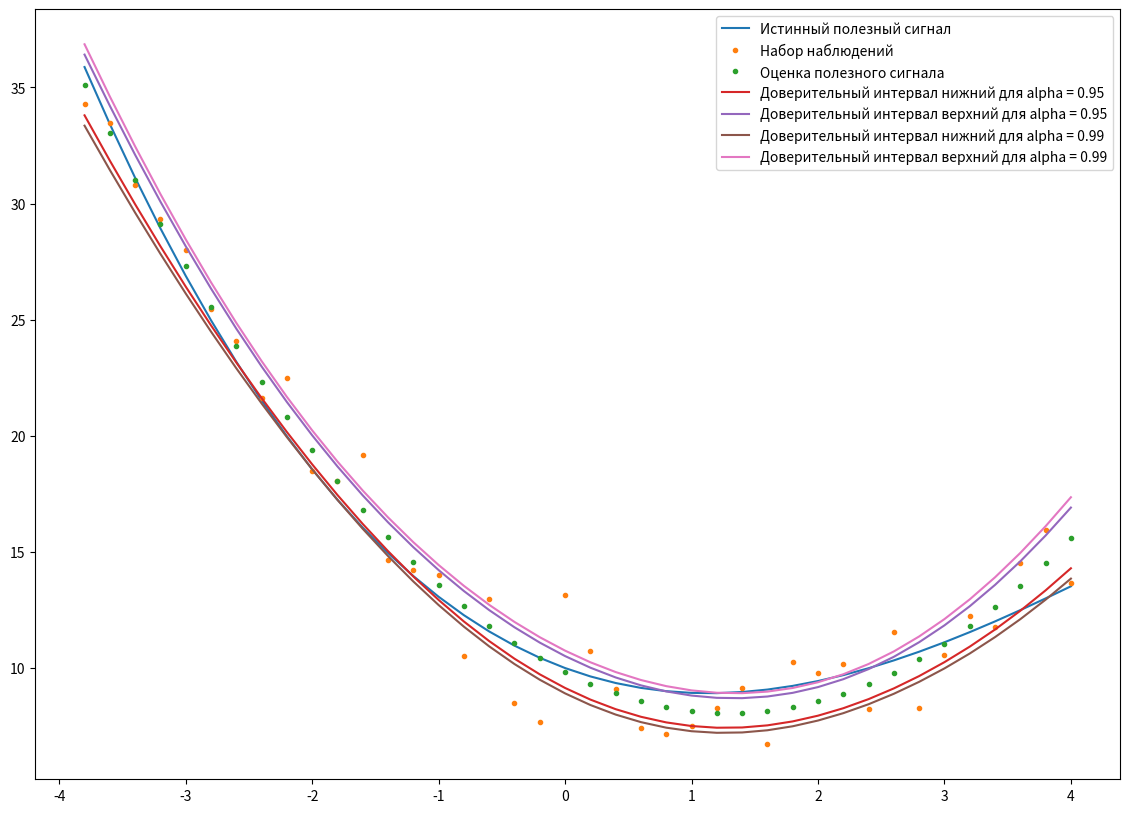
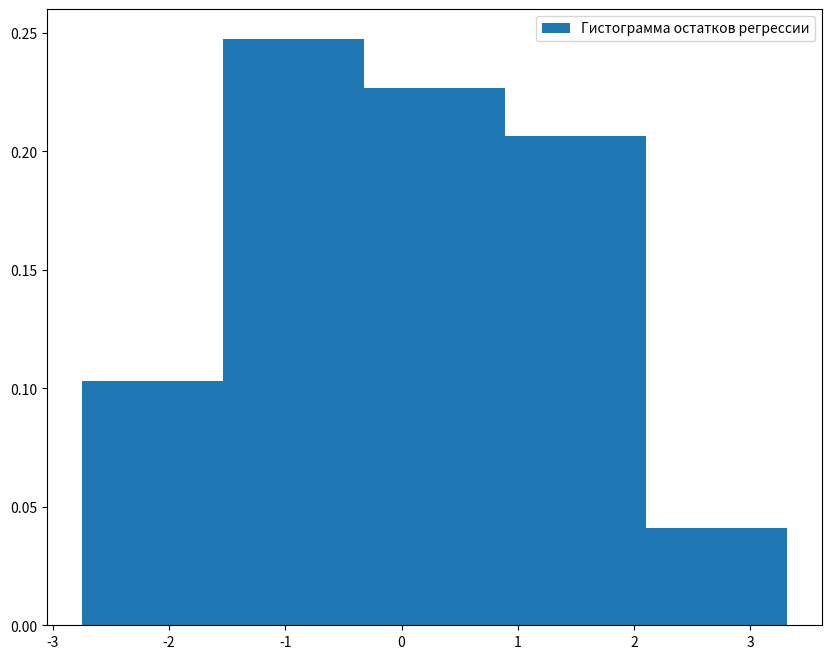

The matplotlib source for these figures, in order:
import numpy as np
import matplotlib.pyplot as plt
from scipy.stats import t, norm, chi2, f

EPS = np.array(
    [-1.57570224093566,
     0.026817652058368,
     -0.327083400768208,
     0.384457963489581,
     1.13092869940426,
     0.496851264054229,
     0.907339535512404,
     0.100098748083528,
     2.49180275180069,
     -0.0728842702874212,
     0.826877669546407,
     3.12941087626926,
     -0.290112040544173,
     0.273222919888945,
     0.945511583398219,
     -1.76916070866538,
     1.40708789619999,
     -2.48341591842828,
     -2.77630227137947,
     3.13991491474395,
     1.10107674176732,
     -0.257722179163009,
     -1.73620920255182,
     -1.84146124965671,
     -1.43220867624349,
     -0.657551650718961,
     0.186855475002093,
     -2.35604061658699,
     1.03240424046648,
     0.334456144504168,
     0.470946667999632,
     -1.76644417119997,
     1.23171894652158,
     -2.41344098737007,
     -0.553993401124847,
     0.712286159261229,
     -0.229382238056625,
     2.02815685186965,
     2.95489535309773,
     0.147225408140916
     ])

n = 40
sigma = 1.6 ** 0.5
theta0 = 10
theta1 = -2
theta2 = 1
theta3 = -0.07

theta = np.array([theta0, theta1, theta2, theta3])


def y(th0, th1, th2, th3, t):
    return th3 * t ** 3 + th2 * t ** 2 + th1 * t + th0


def task_1():
    X = np.zeros((n, 6))

    for i in range(n):
        X[i][0] = 1
        X[i][1] = (-4 + (i + 1) * 8 / n)
        X[i][2] = (-4 + (i + 1) * 8 / n) ** 2
        X[i][3] = (-4 + (i + 1) * 8 / n) ** 3
        X[i][4] = (-4 + (i + 1) * 8 / n) ** 4
        X[i][5] = (-4 + (i + 1) * 8 / n) ** 5

    Y = np.dot(X[:n, :4], theta) + EPS

    def get_stat(p, alpha=0.05):
        X_m = X[:n, :p + 1]

        Theta_m = np.dot(np.dot(np.linalg.inv(np.dot(np.transpose(X_m), X_m)), np.transpose(X_m)), Y)

        quant_m = f.ppf(1 - alpha, 1, n - (p + 1))

        alpha_m = np.linalg.inv(np.dot(np.transpose(X_m), X_m))[p, p]

        hatE = Y - np.dot(X_m, Theta_m)

        NormaE = np.dot(np.transpose(hatE), hatE)
        CentralStatistics = Theta_m[p] / (alpha_m * NormaE) ** 0.5 * (n - (p + 1)) ** 0.5
        # print(p, Theta_m, CentralStatistics, quant_m)
        return Theta_m, CentralStatistics, quant_m

    p = 1
    while True:
        Theta, Z, quant = get_stat(p)
        if abs(Z) > quant:
            p += 1
        else:
            return *get_stat(p - 1)[:2], p - 1


def task_2(p):
    X = np.zeros((40, 4))

    for i in range(40):
        X[i][0] = 1
        X[i][1] = (-4 + (i + 1) * 8 / n)
        X[i][2] = (-4 + (i + 1) * 8 / n) ** 2
        X[i][3] = (-4 + (i + 1) * 8 / n) ** 3

    Y = np.dot(X, theta) + EPS
    X_m = X[:40, :p + 1]
    Theta_m = np.dot(np.dot(np.linalg.inv(np.dot(np.transpose(X_m), X_m)), np.transpose(X_m)), Y)

    hatE = Y - np.dot(X_m, Theta_m)

    NormaE = np.dot(np.transpose(hatE), hatE)

    def get_interval(p, level):
        interval = []
        quant_m = t.ppf(
            q=1 - (1 - level) / 2,
            df=n - (p + 1))
        for i in range(p + 1):
            left = Theta_m[i] - quant_m * (NormaE * np.linalg.inv(np.dot(np.transpose(X_m), X_m))[i, i]) ** 0.5 / (
                    n - (p + 1)) ** 0.5
            right = Theta_m[i] + quant_m * (NormaE * np.linalg.inv(np.dot(np.transpose(X_m), X_m))[i, i]) ** 0.5 / (
                    n - (p + 1)) ** 0.5

            interval.append([left, right])

        return np.array(interval)

    return get_interval(p, level=0.95), get_interval(p, level=0.99)


def task_3(p, hatTheta):
    X = np.zeros((40, 4))

    for i in range(40):
        X[i][0] = 1
        X[i][1] = (-4 + (i + 1) * 8 / n)
        X[i][2] = (-4 + (i + 1) * 8 / n) ** 2
        X[i][3] = (-4 + (i + 1) * 8 / n) ** 3

    Y = np.dot(X, theta) + EPS
    X_m = X[:40, :p + 1]

    hatY = np.dot(X_m, hatTheta)

    Theta_m = np.dot(np.dot(np.linalg.inv(np.dot(np.transpose(X_m), X_m)), np.transpose(X_m)), Y)

    def alpha(i):
        return np.dot(np.dot(X_m[i], np.linalg.inv(np.dot(np.transpose(X_m), X_m))), np.transpose(X_m[i]))

    hatE = Y - np.dot(X_m, Theta_m)

    NormaE = np.dot(np.transpose(hatE), hatE)

    def get_interval(p, level):
        left = np.zeros(n)
        right = np.zeros(n)
        quant_m = t.ppf(q=1 - (1 - level) / 2, df=n - (p + 1))
        for i in range(n):
            left[i] = hatY[i] - quant_m * (NormaE * alpha(i)) ** 0.5 / (n - (p + 1)) ** 0.5
            right[i] = hatY[i] + quant_m * (NormaE * alpha(i)) ** 0.5 / (n - (p + 1)) ** 0.5

        return np.array([left, right]).transpose()

    return get_interval(p, level=0.95), get_interval(p, level=0.99)


def task_4(theta_m, level_095, level_099):
    X = np.zeros((40, 4))

    for i in range(40):
        X[i][0] = 1
        X[i][1] = (-4 + (i + 1) * 8 / n)
        X[i][2] = (-4 + (i + 1) * 8 / n) ** 2
        X[i][3] = (-4 + (i + 1) * 8 / n) ** 3

    X_m = X[:40, :len(theta_m)]

    Y_without_noise = np.dot(X, theta)
    Y_with_noise = np.dot(X, theta) + EPS

    fig = plt.figure(figsize=[14, 10])
    ax = fig.add_subplot(1, 1, 1)

    ax.plot(x := X.transpose()[1], Y_without_noise, label="Истинный полезный сигнал")
    ax.plot(x, Y_with_noise, label="Набор наблюдений", ls='None', marker='.')
    y_check = np.dot(X_m, theta_m)
    print(y_check)
    ax.plot(x, y_check, label="Оценка полезного сигнала", ls='None', marker='.')
    ax.plot(x, [level_095[i][0] for i in range(n)], label="Доверительный интервал нижний для alpha = 0.95")
    ax.plot(x, [level_095[i][1] for i in range(n)], label="Доверительный интервал верхний для alpha = 0.95")
    ax.plot(x, [level_099[i][0] for i in range(n)], label="Доверительный интервал нижний для alpha = 0.99")
    ax.plot(x, [level_099[i][1] for i in range(n)], label="Доверительный интервал верхний для alpha = 0.99")

    ax.legend()


def task_5():
    X = np.zeros((40, 4))

    for i in range(40):
        X[i][0] = 1
        X[i][1] = (-4 + (i + 1) * 8 / n)
        X[i][2] = (-4 + (i + 1) * 8 / n) ** 2
        X[i][3] = (-4 + (i + 1) * 8 / n) ** 3

    Y = np.dot(X, theta) + EPS
    X_m = X[:40, :p + 1]
    Theta_m = np.dot(np.dot(np.linalg.inv(np.dot(np.transpose(X_m), X_m)), np.transpose(X_m)), Y)
    fig = plt.figure(figsize=[10, 8])
    ax = fig.add_subplot(1, 1, 1)
    # Остатки регрессии
    hatE = Y - np.dot(X_m, Theta_m)
    a = ax.hist(hatE, bins=5, density=True, label="Гистограмма остатков регрессии")
    ax.legend()
    normal_hist = np.histogram(hatE, bins=5)
    # return [[x/n for x in normal_hist[0]], a[1]]
    return a

def task_6(p):
    X = np.zeros((40, 4))

    for i in range(40):
        X[i][0] = 1
        X[i][1] = (-4 + (i + 1) * 8 / n)
        X[i][2] = (-4 + (i + 1) * 8 / n) ** 2
        X[i][3] = (-4 + (i + 1) * 8 / n) ** 3

    Y = np.dot(X, theta) + EPS
    X_m = X[:40, :p + 1]
    Theta_m = np.dot(np.dot(np.linalg.inv(np.dot(np.transpose(X_m), X_m)), np.transpose(X_m)), Y)

    hatE = Y - np.dot(X_m, Theta_m)

    NormaE = np.dot(np.transpose(hatE), hatE)

    # print(NormaE)
    # print(hatE, np.var(hatE))
    # dispersion = np.var(hatE)
    dispersion = NormaE/n

    return dispersion


def task_7(gistogramma, p):
    # print(gistogramma)
    X = np.zeros((40, 4))

    for i in range(40):
        X[i][0] = 1
        X[i][1] = (-4 + (i + 1) * 8 / n)
        X[i][2] = (-4 + (i + 1) * 8 / n) ** 2
        X[i][3] = (-4 + (i + 1) * 8 / n) ** 3

    Y = np.dot(X, theta) + EPS
    X_m = X[:40, :p + 1]
    Theta_m = np.dot(np.dot(np.linalg.inv(np.dot(np.transpose(X_m), X_m)), np.transpose(X_m)), Y)

    hatE = Y - np.dot(X_m, Theta_m)

    NormaE = np.dot(np.transpose(hatE), hatE)

    sigma = NormaE / (n - (p+1))
    # print(sigma)
    print("p_k:")
    def T(gistogramma):
        T = 0
        s = 0
        for i in range(-1, len(gistogramma[0]) + 1):
            if i == -1:
                T += (pk := (norm.cdf(gistogramma[1][i + 1] / sigma ** 0.5) - norm.cdf(-100 / sigma ** 0.5)))

            elif i == len(gistogramma[0]):
                T += (pk := (norm.cdf(+ 100 / sigma ** 0.5) - norm.cdf(gistogramma[1][i]/ sigma ** 0.5)))
            else:
                T += ((pk := (norm.cdf(gistogramma[1][i + 1] / sigma ** 0.5) - norm.cdf(gistogramma[1][i] / sigma ** 0.5))) - gistogramma[0][i]) ** 2 / pk
            print(pk)
        return T * n
    TZn = T(gistogramma)
    print(f"T(Zn) = {TZn}")
    print(f"X^2 = {chi2.ppf(0.95, 5)}")
    return "Распределение ошибок нормальное" if 0 < TZn < chi2.ppf(0.95,
                                                                   5) else "Распределение ошибок не является нормальным"


print("-------------------1 номер-------------------")
Theta, Z, p = task_1()
print(f"Вектор-строка коэффициентов {Theta}\nМодель имеет порядок {p}\nZ = {Z}")
print("---------------------------------------------")
print("-------------------2 номер-------------------")
level_095, level_099 = task_2(p)
print(f"Для уровня надежности = 0.95\n{level_095}\n")
print(f"Для уровня надежности = 0.99\n{level_099}")
print("---------------------------------------------")
print("-------------------3 номер-------------------")
level_095_for_signal, level_099_for_signal = task_3(p, Theta)
print(f"Для уровня надежности = 0.95\n{level_095_for_signal}\n")
print(f"Для уровня надежности = 0.99\n{level_099_for_signal}")
print("---------------------------------------------")
print("-------------------4 номер-------------------")
task_4(Theta, level_095_for_signal, level_099_for_signal)
print("---------------------------------------------")
print("-------------------5 номер-------------------")
gistogramma = task_5()
print("---------------------------------------------")
print("-------------------6 номер-------------------")
dispersion = task_6(p)
print(f"Оценка максимального правдоподобия дисперсии: {dispersion}")
print("---------------------------------------------")
print("-------------------7 номер-------------------")
print(task_7(gistogramma, p))
print("---------------------------------------------")
plt.show()
